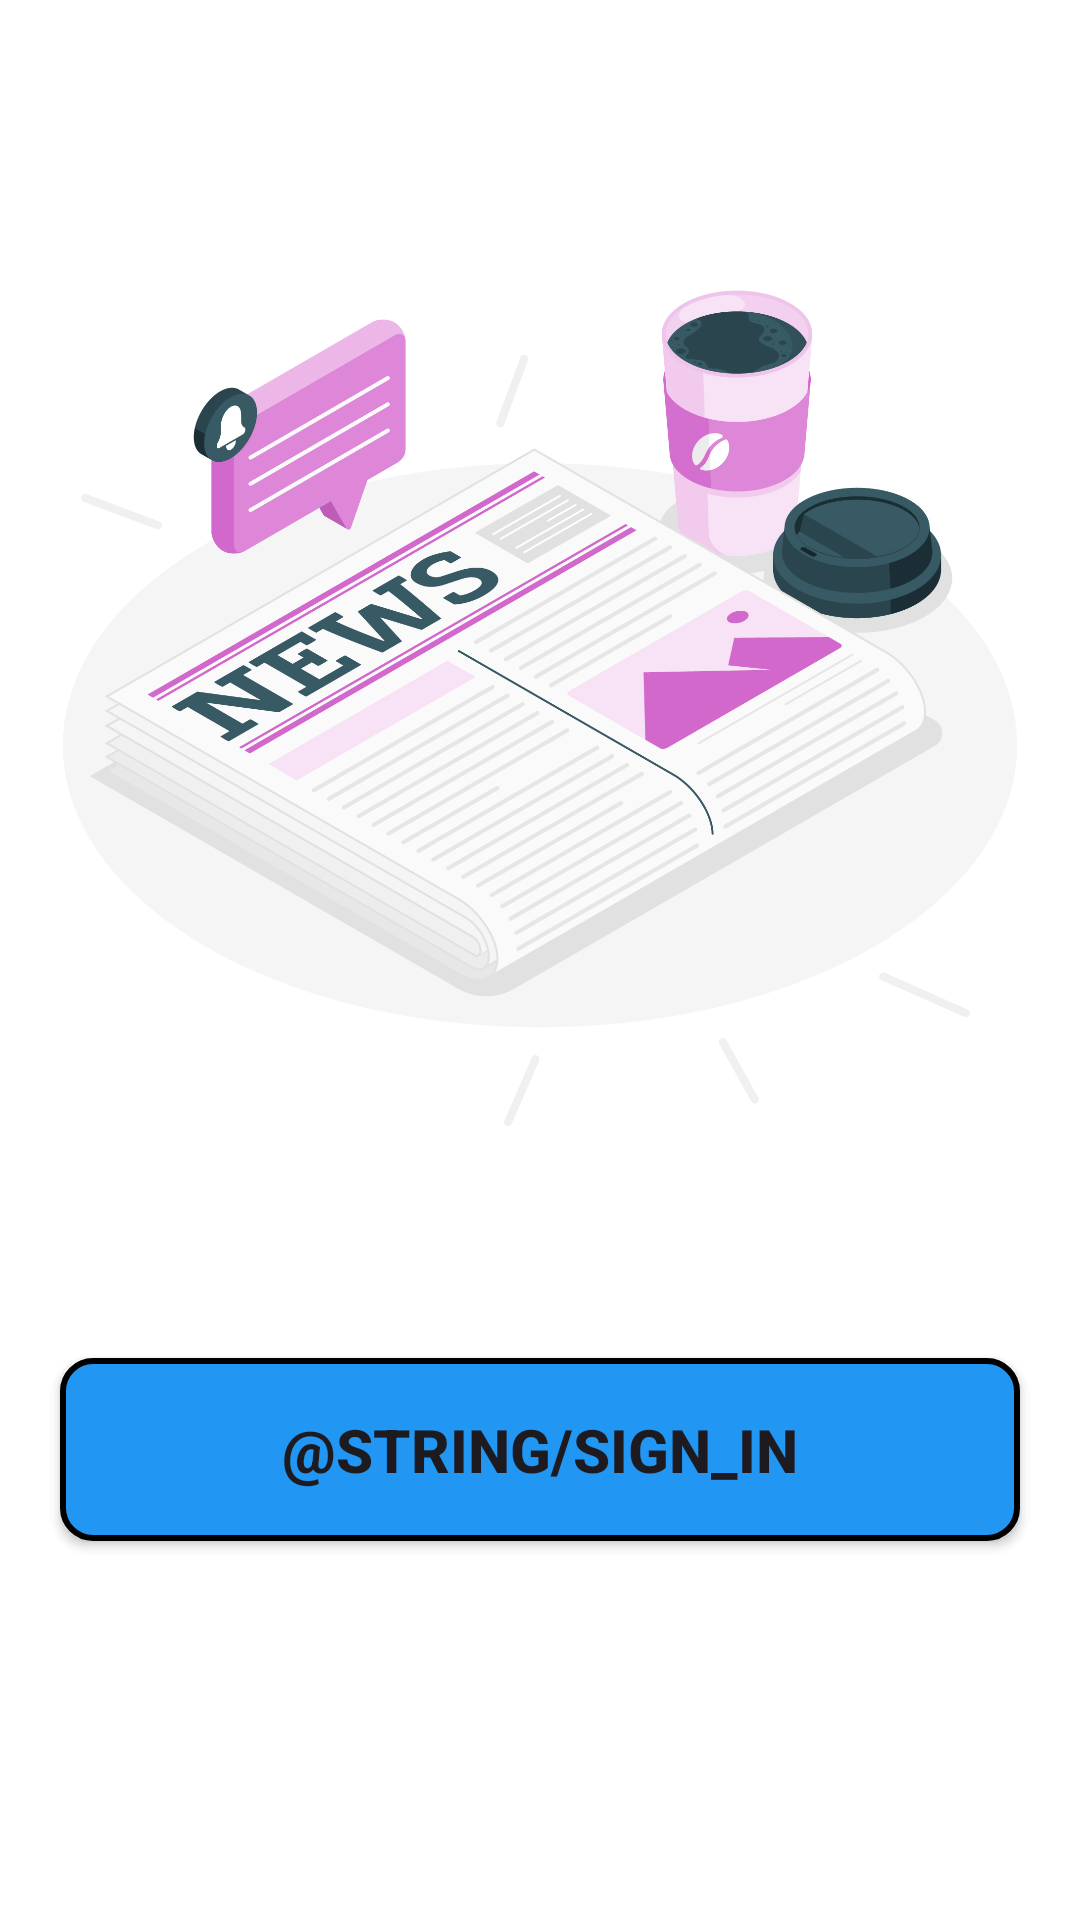

The Android layout XML behind this screen, and the referenced resources:
<!-- AndroidManifest.xml: application theme Theme.DailyNews -->
<!-- res/layout/fragment_greeting.xml -->
<?xml version="1.0" encoding="utf-8"?>
<FrameLayout xmlns:android="http://schemas.android.com/apk/res/android"
    xmlns:tools="http://schemas.android.com/tools"
    android:layout_width="match_parent"
    android:layout_height="match_parent"
    xmlns:app="http://schemas.android.com/apk/res-auto"
    tools:context=".ui.auth.auth_fragmens.GreetingFragment">

    <androidx.constraintlayout.widget.ConstraintLayout
        android:layout_width="match_parent"
        android:layout_height="match_parent">

        <Button
            android:id="@+id/GreetingSignInButton"
            android:layout_width="match_parent"
            android:layout_height="61dp"
            android:layout_marginStart="20dp"
            android:layout_marginEnd="20dp"
            android:background="@drawable/auth_button"
            android:text="@string/sign_in"
            android:textSize="20sp"
            android:textStyle="bold"
            app:backgroundTint="@null"
            app:layout_constraintBottom_toBottomOf="parent"
            app:layout_constraintEnd_toEndOf="parent"
            app:layout_constraintHorizontal_bias="0.0"
            app:layout_constraintStart_toStartOf="parent"
            app:layout_constraintTop_toTopOf="parent"
            app:layout_constraintVertical_bias="0.782" />

        <Button
            android:id="@+id/buttonWithoutAcc"
            android:layout_width="match_parent"
            android:layout_height="61dp"
            android:layout_marginStart="20dp"
            android:layout_marginTop="35dp"
            android:layout_marginEnd="20dp"
            android:layout_marginBottom="92dp"
            android:background="@drawable/sign_in_later_button"
            android:text="@string/continue_without_account"
            android:textColor="@color/black"
            android:textSize="20sp"
            android:textStyle="bold"
            app:backgroundTint="@null"
            app:layout_constraintBottom_toBottomOf="parent"
            app:layout_constraintEnd_toEndOf="parent"
            app:layout_constraintHorizontal_bias="0.497"
            app:layout_constraintStart_toStartOf="parent"
            app:layout_constraintTop_toBottomOf="@+id/GreetingSignInButton"
            app:layout_constraintVertical_bias="0.0" />

        <ImageView
            android:id="@+id/imageView"
            android:layout_width="match_parent"
            android:layout_height="490dp"
            android:layout_marginStart="15dp"
            android:layout_marginEnd="15dp"
            android:src="@drawable/auth_picture"
            app:layout_constraintBottom_toTopOf="@+id/GreetingSignInButton"
            app:layout_constraintEnd_toEndOf="parent"
            app:layout_constraintHorizontal_bias="0.428"
            app:layout_constraintStart_toStartOf="parent"
            app:layout_constraintTop_toTopOf="parent"
            app:layout_constraintVertical_bias="0.47" />

    </androidx.constraintlayout.widget.ConstraintLayout>
</FrameLayout>
<!-- resources referenced by this layout -->
<resources>
  <color name="black">#FF000000</color>
  <!-- drawable auth_button (drawable) -->
  <?xml version="1.0" encoding="utf-8"?>
  <shape xmlns:android="http://schemas.android.com/apk/res/android">
      <solid android:color="@color/blue" />
      <corners android:radius="10dp" />
      <stroke android:width="2dp" android:color="@android:color/black" />
  </shape>
  <!-- drawable auth_picture: jpg bitmap (drawable, 323503 bytes) -->
  <!-- drawable sign_in_later_button (drawable) -->
  <?xml version="1.0" encoding="utf-8"?>
  <shape xmlns:android="http://schemas.android.com/apk/res/android">
      <solid android:color="@color/white" />
      <corners android:radius="30dp" />
      <stroke android:width="2dp" android:color="@color/black" />
  </shape>
  <style name="Theme.DailyNews" parent="Base.Theme.DailyNews" />
  <color name="blue">#2196F3</color>
  <color name="white">#FFFFFFFF</color>
  <style name="Base.Theme.DailyNews" parent="Theme.Material3.DayNight.NoActionBar">
          <item name="android:windowBackground">@android:color/white</item>
          <item name="colorPrimary">@color/white</item>
          <item name="colorOnPrimary">@color/my_light_on_primary</item>
          <item name="colorPrimaryContainer">@color/my_light_primary_container</item>
          <item name="colorOnSecondary">@color/my_light_on_secondary</item>
          <item name="android:windowLightStatusBar">true</item>
      </style>
  <color name="my_light_on_primary">#FFFFFF</color>
  <color name="my_light_primary_container">#1A237E</color>
  <color name="my_light_on_secondary">#000000</color>
</resources>
